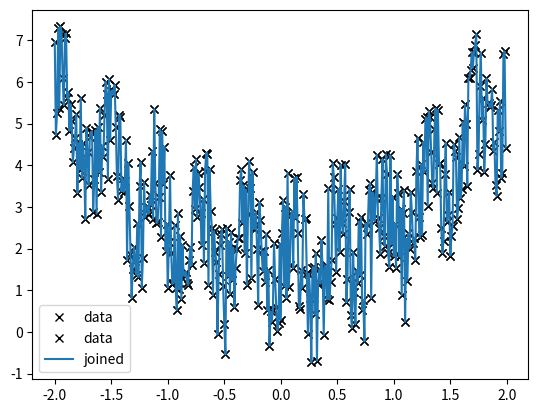
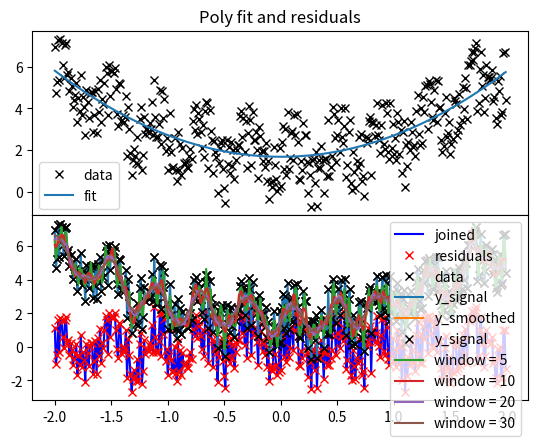
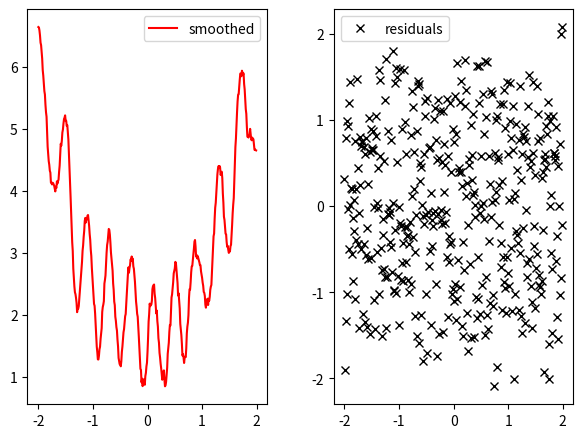

Reproduce these figures in Python, in order.
import numpy as np
import matplotlib.pyplot as plt
from scipy import signal

x = np.arange(-2, 2, 0.01)
y = np.array(x**2 + np.sin(5 * x * np.pi))
y = y + np.array(np.random.random(len(x)) * 3.3)

plt.plot(x, y, "kx", label="data")
plt.show()

plt.plot(x, y, "kx", label="data")
plt.plot(x, y, label="joined")
plt.legend()
plt.show()

coefs = np.polyfit(x, y, 2)

# Takes the coefs from the fit, and creates callable polynomial functions
yfit = np.poly1d(coefs)

fig, axs = plt.subplots(nrows=2, sharex=True)
fig.subplots_adjust(hspace=0.0)

axs[0].plot(x, y, "kx", label="data")
axs[0].plot(x, yfit(x), label="fit")
axs[0].set_title("Poly fit and residuals")
axs[0].legend()
axs[1].plot(x, y - yfit(x), "b-", label="joined")
axs[1].plot(x, y - yfit(x), "rx", label="residuals")
# axs[1].set_title("Residuals")
axs[1].legend()
plt.show()

y_smooth = signal.savgol_filter(y, window_length=15, polyorder=2, mode="nearest")

plt.plot(x, y, "kx", label="data")
plt.plot(x, y, label="y_signal")
plt.plot(x, y_smooth, label="y_smoothed")
plt.legend()
plt.show()

windows = [5, 10, 20, 30]
y_smooth_array = [
    signal.savgol_filter(y, window_length=w, polyorder=2, mode="nearest")
    for w in windows
]

plt.plot(x, y, "kx", label="y_signal")
for i, y_smooth in enumerate(y_smooth_array):
    plt.plot(x, y_smooth, label=f"window = {windows[i]}")
plt.legend()
plt.show()

fig, axs = plt.subplots(ncols=2)
fig.tight_layout(pad=2.0)  # add some space
res = y - y_smooth_array[-1]
axs[0].plot(x, y_smooth_array[-1], "r-", label="smoothed")
axs[0].legend()
axs[1].plot(x, res, "kx", label="residuals")
axs[1].legend()
plt.show()